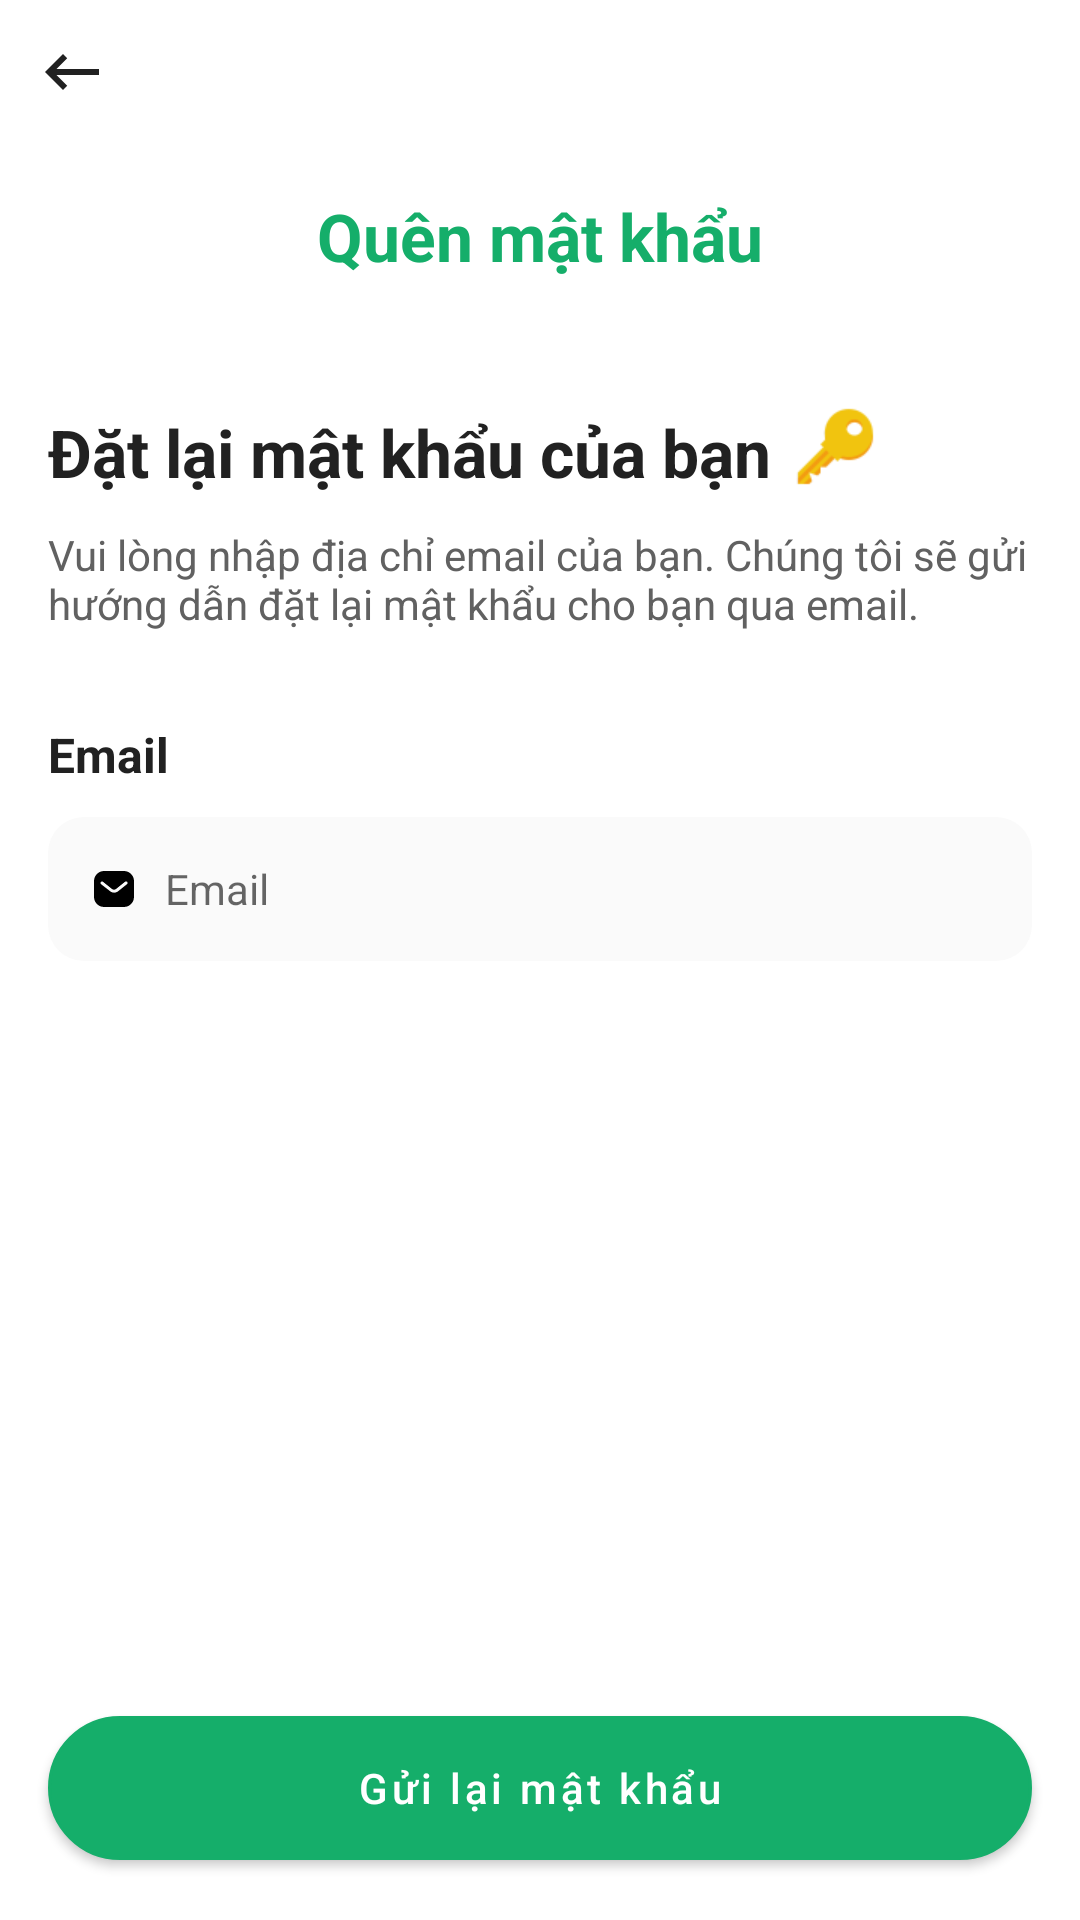

Here is an Android app screen rendered from its layout file. Give the layout XML and the strings, colors and styles it references.
<!-- AndroidManifest.xml: application theme AppTheme -->
<!-- res/layout/activity_forgot_password.xml -->
<?xml version="1.0" encoding="utf-8"?>
<RelativeLayout xmlns:android="http://schemas.android.com/apk/res/android"
    xmlns:app="http://schemas.android.com/apk/res-auto"
    xmlns:tools="http://schemas.android.com/tools"
    android:id="@+id/layout_wrap"
    android:layout_width="match_parent"
    android:layout_height="match_parent"
    android:background="@color/white"
    tools:ignore="Autofill, ContentDescription">

    <ImageView
        android:id="@+id/img_back"
        android:layout_width="wrap_content"
        android:layout_height="wrap_content"
        android:padding="@dimen/define_dimen_12"
        android:src="@drawable/ic_back" />

    <LinearLayout
        android:layout_width="match_parent"
        android:layout_height="wrap_content"
        android:layout_below="@id/img_back"
        android:layout_centerHorizontal="true"
        android:orientation="vertical"
        android:padding="@dimen/define_dimen_16">

        <TextView
            android:layout_width="wrap_content"
            android:layout_height="wrap_content"
            android:layout_gravity="center_horizontal"
            android:text="@string/forgot_password"
            android:textColor="@color/colorPrimaryDark"
            android:textSize="@dimen/text_size_large"
            android:textStyle="bold" />

        <LinearLayout
            android:layout_width="match_parent"
            android:layout_height="wrap_content"
            android:layout_marginTop="@dimen/define_dimen_40"
            android:gravity="bottom"
            android:orientation="horizontal">

            <TextView
                style="@style/TextViewPrimaryLarge"
                android:layout_width="wrap_content"
                android:layout_height="wrap_content"
                android:text="@string/reset_your_password" />

            <ImageView
                android:layout_width="@dimen/define_dimen_32"
                android:layout_height="@dimen/define_dimen_32"
                android:layout_marginStart="@dimen/define_dimen_5"
                android:src="@drawable/ic_key" />
        </LinearLayout>

        <TextView
            style="@style/TextViewSecondarySmall"
            android:layout_width="wrap_content"
            android:layout_height="wrap_content"
            android:layout_marginTop="@dimen/define_dimen_10"
            android:text="@string/forgot_password_guide" />

        <TextView
            style="@style/TextViewPrimaryNormal"
            android:layout_width="match_parent"
            android:layout_height="wrap_content"
            android:layout_marginTop="@dimen/define_dimen_30"
            android:text="@string/str_email" />


        <LinearLayout
            android:id="@+id/layout_email"
            android:layout_width="match_parent"
            android:layout_height="wrap_content"
            android:layout_marginTop="@dimen/define_dimen_10"
            android:background="@drawable/bg_edittext_inactive"
            android:gravity="center_vertical"
            android:orientation="horizontal"
            android:paddingHorizontal="@dimen/define_dimen_5"
            android:weightSum="1">

            <ImageView
                android:id="@+id/img_email"
                android:layout_width="@dimen/define_dimen_24"
                android:layout_height="@dimen/define_dimen_24"
                android:layout_marginHorizontal="@dimen/define_dimen_5"
                android:padding="@dimen/define_dimen_4"
                android:src="@drawable/ic_email" />

            <EditText
                android:id="@+id/edt_email"
                android:layout_width="0dp"
                android:layout_height="@dimen/define_dimen_48"
                android:layout_weight="1"
                android:background="@null"
                android:hint="@string/hint_email"
                android:imeOptions="actionDone"
                android:inputType="textEmailAddress"
                android:maxLines="1"
                android:textColor="@color/textColorPrimary"
                android:textSize="@dimen/text_size_small" />

            <ImageView
                android:id="@+id/img_clear"
                android:layout_width="@dimen/define_dimen_30"
                android:layout_height="@dimen/define_dimen_30"
                android:layout_marginStart="@dimen/define_dimen_5"
                android:padding="@dimen/define_dimen_10"
                android:src="@drawable/ic_clear_no_bg"
                android:visibility="gone" />

        </LinearLayout>

        <RadioGroup
            android:layout_width="wrap_content"
            android:layout_height="wrap_content"
            android:layout_gravity="center_horizontal"
            android:layout_marginTop="@dimen/define_dimen_20"
            android:orientation="horizontal"
            android:visibility="gone">

            <RadioButton
                android:id="@+id/rdb_admin"
                android:layout_width="wrap_content"
                android:layout_height="wrap_content"
                android:text="@string/admin" />

            <RadioButton
                android:id="@+id/rdb_user"
                android:layout_width="wrap_content"
                android:layout_height="wrap_content"
                android:layout_marginStart="@dimen/define_dimen_20"
                android:text="@string/user" />
        </RadioGroup>


    </LinearLayout>

    <Button
        android:id="@+id/btn_reset_password"
        style="@style/MyButtonStyle"
        android:layout_width="match_parent"
        android:layout_height="wrap_content"
        android:layout_alignParentBottom="true"
        android:layout_marginHorizontal="@dimen/define_dimen_16"
        android:layout_marginTop="@dimen/define_dimen_30"
        android:layout_marginBottom="@dimen/define_dimen_20"
        android:text="@string/reset_password"
        app:backgroundTint="@color/colorPrimaryDark" />


</RelativeLayout>
<!-- resources referenced by this layout -->
<resources>
  <color name="colorPrimaryDark">#15AE6A</color>
  <color name="textColorPrimary">#212121</color>
  <color name="white">#ffffff</color>
  <dimen name="define_dimen_10">10dp</dimen>
  <dimen name="define_dimen_12">12dp</dimen>
  <dimen name="define_dimen_16">16dp</dimen>
  <dimen name="define_dimen_20">20dp</dimen>
  <dimen name="define_dimen_24">24dp</dimen>
  <dimen name="define_dimen_30">30dp</dimen>
  <dimen name="define_dimen_32">32dp</dimen>
  <dimen name="define_dimen_4">4dp</dimen>
  <dimen name="define_dimen_40">40dp</dimen>
  <dimen name="define_dimen_48">48dp</dimen>
  <dimen name="define_dimen_5">5dp</dimen>
  <dimen name="text_size_large">22sp</dimen>
  <dimen name="text_size_small">14sp</dimen>
  <!-- drawable bg_edittext_inactive (drawable) -->
  <?xml version="1.0" encoding="utf-8"?>
  <shape xmlns:android="http://schemas.android.com/apk/res/android">
      <corners android:radius="12dp" />
      <solid android:color="@color/edittext_bg_inactive" />
  </shape>
  <!-- drawable ic_back (drawable) -->
  <vector xmlns:android="http://schemas.android.com/apk/res/android"
      android:width="24dp"
      android:height="24dp"
      android:viewportWidth="24"
      android:viewportHeight="24"
      android:tint="@color/iconColorPrimary"
      android:autoMirrored="true">
    <path
        android:fillColor="@android:color/white"
        android:pathData="M21,11H6.83l3.58,-3.59L9,6l-6,6 6,6 1.41,-1.41L6.83,13H21z"/>
  </vector>
  <string name="admin">Quản trị viên</string>
  <string name="forgot_password">Quên mật khẩu</string>
  <string name="forgot_password_guide">Vui lòng nhập địa chỉ email của bạn. Chúng tôi sẽ gửi hướng dẫn đặt lại mật khẩu cho bạn qua email.</string>
  <string name="hint_email">Email</string>
  <string name="reset_password">Gửi lại mật khẩu</string>
  <string name="reset_your_password">Đặt lại mật khẩu của bạn</string>
  <string name="str_email">Email</string>
  <string name="user">Khách hàng</string>
  <style name="MyButtonStyle" parent="Widget.MaterialComponents.Button">
          <item name="android:background">@drawable/bg_green_main_shape_corner_circle</item>
          <item name="android:textAllCaps">false</item>
          <item name="android:textColor">@color/white</item>
          <item name="android:textSize">@dimen/text_size_small</item>
      </style>
  <style name="TextViewPrimaryLarge" parent="Widget.MaterialComponents.TextView">
          <item name="android:textColor">@color/textColorPrimary</item>
          <item name="android:textSize">@dimen/text_size_large</item>
          <item name="android:textStyle">bold</item>
      </style>
  <style name="TextViewPrimaryNormal" parent="Widget.MaterialComponents.TextView">
          <item name="android:textColor">@color/textColorPrimary</item>
          <item name="android:textSize">@dimen/text_size_normal</item>
          <item name="android:textStyle">bold</item>
      </style>
  <style name="TextViewSecondarySmall" parent="Widget.MaterialComponents.TextView">
          <item name="android:textColor">@color/textColorSecondary</item>
          <item name="android:textSize">@dimen/text_size_small</item>
      </style>
  <style name="AppTheme" parent="Theme.MaterialComponents.Light.NoActionBar">
          <item name="colorPrimaryDark">#15AE6A</item>
          <item name="titleColorInactive">@color/title_inactive_color</item>
      </style>
  <color name="edittext_bg_inactive">#FAFAFA</color>
  <color name="iconColorPrimary">#212121</color>
  <!-- drawable bg_green_main_shape_corner_circle (drawable) -->
  <shape xmlns:android="http://schemas.android.com/apk/res/android">
      <corners android:radius="@dimen/define_dimen_50" />
      <solid android:color="@color/colorPrimaryDark" />
      <stroke
          android:width="1dp"
          android:color="@color/colorPrimaryDark" />
  </shape>
  <dimen name="text_size_normal">16sp</dimen>
  <color name="textColorSecondary">#616161</color>
  <color name="title_inactive_color">#757575</color>
  <dimen name="define_dimen_50">50dp</dimen>
</resources>
